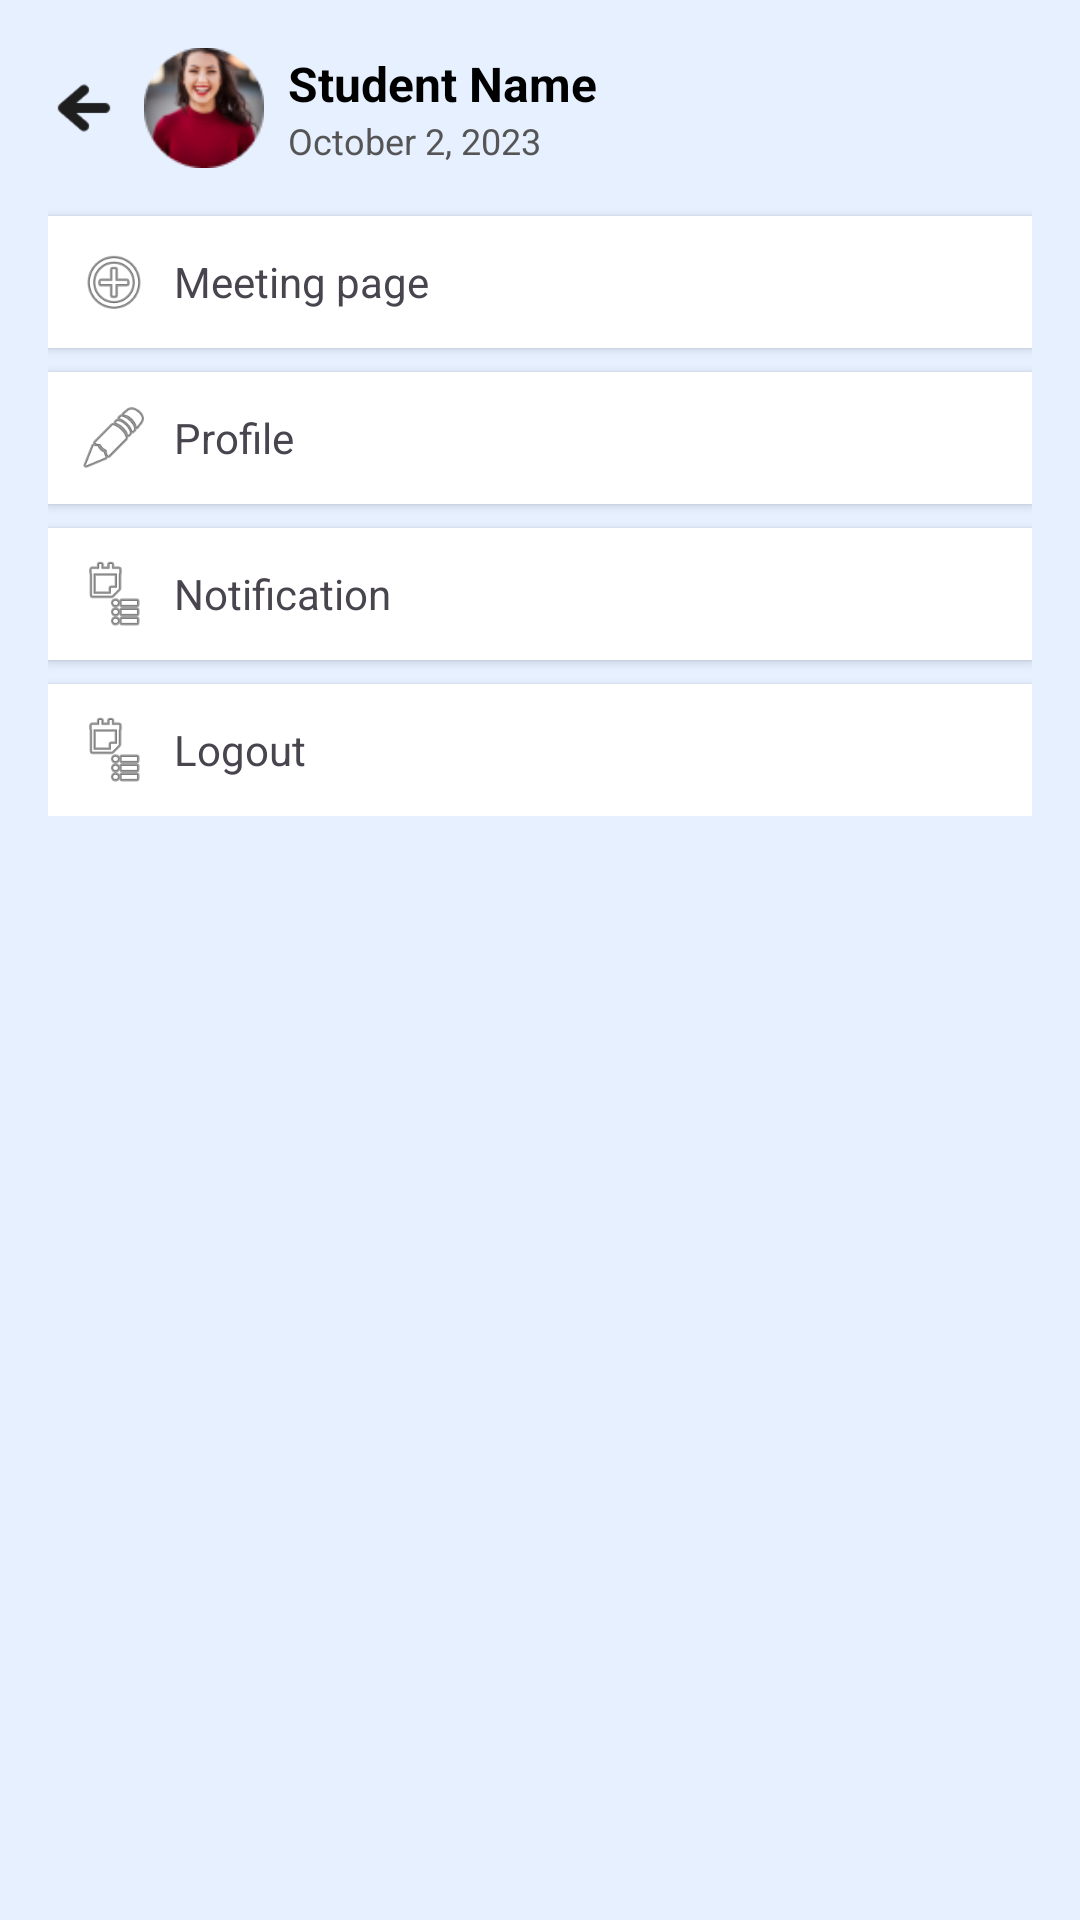

The Android layout XML behind this screen, and the referenced resources:
<!-- AndroidManifest.xml: application theme Theme.Educonnect -->
<!-- res/layout/studentdashboard.xml -->
<?xml version="1.0" encoding="utf-8"?>
<ScrollView xmlns:android="http://schemas.android.com/apk/res/android"
    android:layout_width="match_parent"
    android:id="@+id/main"
    android:layout_height="match_parent"
    android:background="#E6F0FF">

    <LinearLayout
        android:layout_width="match_parent"
        android:layout_height="wrap_content"
        android:orientation="vertical"
        android:padding="16dp">

        
        <LinearLayout
            android:layout_width="match_parent"
            android:layout_height="wrap_content"
            android:orientation="horizontal"
            android:gravity="center_vertical">

            <ImageView
                android:layout_width="24dp"
                android:layout_height="24dp"
                android:src="@drawable/left_arrow"
                android:contentDescription="Back"
                android:layout_marginEnd="8dp" />

            <ImageView
                android:layout_width="40dp"
                android:layout_height="40dp"
                android:src="@drawable/teacherdashboardprofile"
                android:layout_marginEnd="8dp"
                android:contentDescription="Profile Photo" />

            <LinearLayout
                android:layout_width="wrap_content"
                android:layout_height="wrap_content"
                android:orientation="vertical">

                <TextView
                    android:id="@+id/tvStudentName"
                    android:layout_width="wrap_content"
                    android:layout_height="wrap_content"
                    android:text="Student Name"
                    android:textColor="#000000"
                    android:textStyle="bold"
                    android:textSize="16sp" />

                <TextView
                    android:id="@+id/tvDate"
                    android:layout_width="wrap_content"
                    android:layout_height="wrap_content"
                    android:text="October 2, 2023"
                    android:textColor="#555555"
                    android:textSize="12sp" />
            </LinearLayout>
        </LinearLayout>

        
        <LinearLayout
            android:layout_width="match_parent"
            android:layout_height="wrap_content"
            android:orientation="horizontal"
            android:padding="10dp"
            android:layout_marginTop="16dp"
            android:background="#fff"
            android:elevation="2dp">

            <ImageView
                android:layout_width="24dp"
                android:layout_height="24dp"
                android:src="@android:drawable/ic_menu_add"/>
            <TextView
                android:id="@+id/createmeeting"
                android:layout_width="wrap_content"
                android:layout_height="wrap_content"
                android:text="Meeting page"
                android:textSize="14sp"
                android:layout_gravity="center_vertical"
                android:layout_marginStart="8dp"/>
        </LinearLayout>

        <LinearLayout
            android:layout_width="match_parent"
            android:layout_height="wrap_content"
            android:orientation="horizontal"
            android:padding="10dp"
            android:layout_marginTop="8dp"
            android:background="#fff"
            android:elevation="2dp">

            <ImageView
                android:layout_width="24dp"
                android:layout_height="24dp"
                android:src="@android:drawable/ic_menu_edit"/>
            <TextView
                android:id="@+id/reschedulemeeting"
                android:layout_width="wrap_content"
                android:layout_height="wrap_content"
                android:text="Profile"
                android:textSize="14sp"
                android:layout_gravity="center_vertical"
                android:layout_marginStart="8dp"/>
        </LinearLayout>

        <LinearLayout
            android:layout_width="match_parent"
            android:layout_height="wrap_content"
            android:orientation="horizontal"
            android:padding="10dp"
            android:layout_marginTop="8dp"
            android:background="#fff"
            android:elevation="2dp">

            <ImageView
                android:layout_width="24dp"
                android:layout_height="24dp"
                android:src="@android:drawable/ic_menu_agenda"/>
            <TextView
                android:id="@+id/notify"
                android:layout_width="wrap_content"
                android:layout_height="wrap_content"
                android:text="Notification"
                android:textSize="14sp"
                android:layout_gravity="center_vertical"
                android:layout_marginStart="8dp"/>
        </LinearLayout>

        <LinearLayout
            android:layout_width="match_parent"
            android:layout_height="wrap_content"
            android:orientation="horizontal"
            android:padding="10dp"
            android:layout_marginTop="8dp"
            android:background="#fff"
            android:elevation="2dp">

            <ImageView
                android:layout_width="24dp"
                android:layout_height="24dp"
                android:src="@android:drawable/ic_menu_agenda"/>
            <TextView
                android:id="@+id/meetingpage"
                android:layout_width="wrap_content"
                android:layout_height="wrap_content"
                android:text="Logout"
                android:textSize="14sp"
                android:layout_gravity="center_vertical"
                android:layout_marginStart="8dp"/>
        </LinearLayout>

    </LinearLayout>
</ScrollView>
<!-- resources referenced by this layout -->
<resources>
  <!-- drawable left_arrow: png bitmap (drawable, 826 bytes) -->
  <!-- drawable teacherdashboardprofile: png bitmap (drawable, 8606 bytes) -->
  <style name="Theme.Educonnect" parent="Base.Theme.Educonnect" />
  <style name="Base.Theme.Educonnect" parent="Theme.Material3.DayNight.NoActionBar">
          
          
      </style>
</resources>
